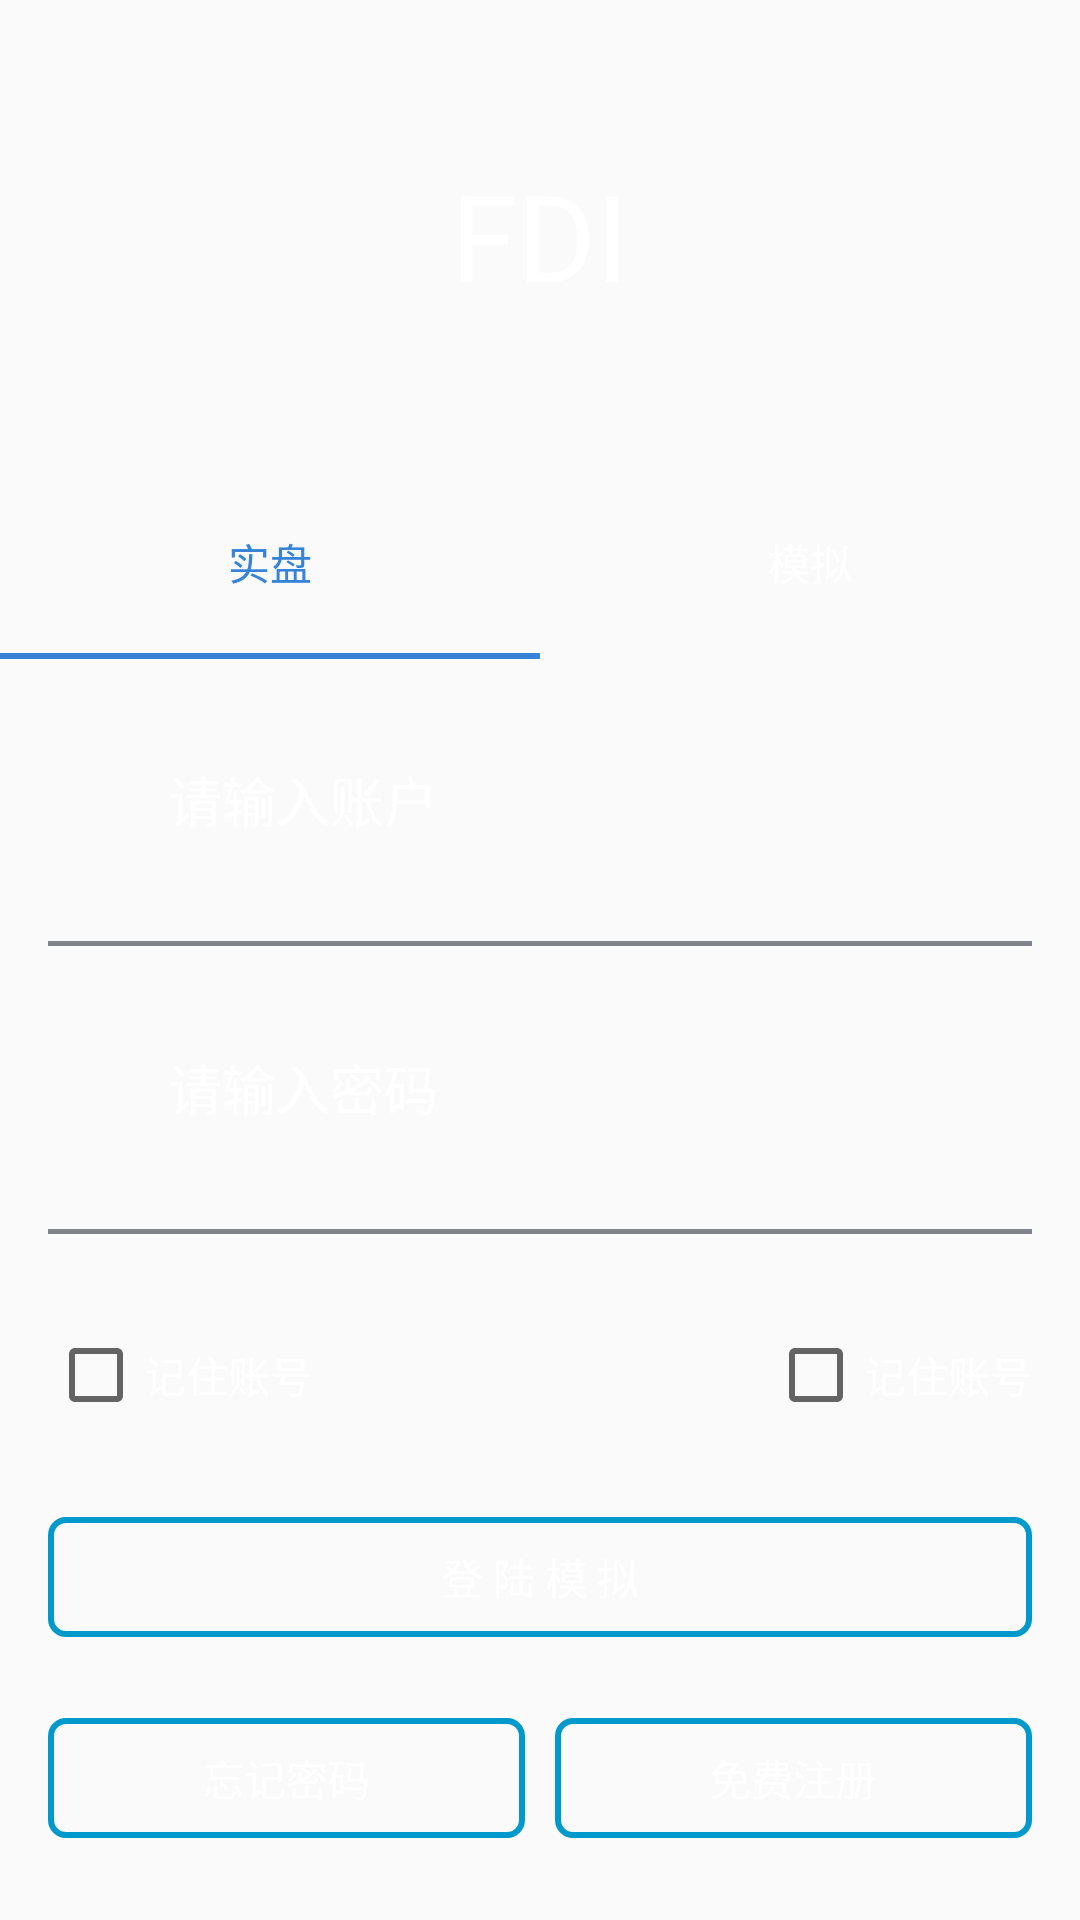

Layout XML and referenced resources for this Android screen:
<!-- AndroidManifest.xml: application theme AppTheme -->
<!-- res/layout/activity_main.xml -->
<?xml version="1.0" encoding="utf-8"?>
<layout xmlns:android="http://schemas.android.com/apk/res/android">

    <LinearLayout
        android:id="@+id/main_layout"
        android:layout_width="match_parent"
        android:layout_height="match_parent"
        android:background="@mipmap/shipan"
        android:gravity="center_horizontal"
        android:orientation="vertical">

        <TextView
            android:id="@+id/fdi_text"
            android:layout_width="wrap_content"
            android:layout_height="0dp"
            android:layout_weight="5"
            android:gravity="center_vertical"
            android:text="FDI"
            android:textColor="#ffffff"
            android:textSize="40sp" />

        <LinearLayout
            android:id="@+id/main_group"
            android:layout_width="match_parent"
            android:layout_height="0dp"
            android:layout_weight="2"
            android:orientation="horizontal">

            <LinearLayout
                android:layout_width="0dp"
                android:layout_height="match_parent"
                android:layout_weight="1"
                android:orientation="vertical">

                <Button
                    android:id="@+id/shipan_but"
                    android:layout_width="match_parent"
                    android:layout_height="0dp"
                    android:gravity="center"
                    android:layout_weight="1"
                    android:background="@null"
                    android:checked="true"
                    android:text="实盘"
                    android:textColor="#3683D7" />

                <View
                    android:id="@+id/shipan_view"
                    android:layout_width="match_parent"
                    android:layout_height="0dp"
                    android:layout_weight="0.03"
                    android:background="#3683D7" />
            </LinearLayout>

            <LinearLayout
                android:layout_width="0dp"
                android:layout_height="match_parent"
                android:layout_weight="1"
                android:orientation="vertical">

                <Button
                    android:id="@+id/moni_but"
                    android:layout_width="match_parent"
                    android:layout_height="0dp"
                    android:layout_weight="1"
                    android:background="@null"
                    android:gravity="center"
                    android:text="模拟"
                    android:textColor="#ffffff" />

                <View
                    android:id="@+id/moni_view"
                    android:layout_width="match_parent"
                    android:layout_height="0dp"
                    android:layout_weight="0.03"
                    android:background="#3683D7"
                    android:visibility="invisible" />
            </LinearLayout>


        </LinearLayout>

        <LinearLayout
            android:layout_width="match_parent"
            android:layout_height="0dp"
            android:layout_weight="3"
            android:gravity="center_vertical"
            android:orientation="horizontal">

            <ImageView
                android:layout_width="30dp"
                android:layout_height="30dp"
                android:layout_marginLeft="16dp"
                android:src="@mipmap/ic_launcher" />

            <EditText
                android:id="@+id/name_text"
                android:layout_width="match_parent"
                android:layout_height="match_parent"
                android:background="@null"
                android:hint="请输入账户"
                android:lines="1"
                android:paddingLeft="10dp"
                android:textColorHint="#ffffff" />
        </LinearLayout>

        <ImageView
            android:layout_width="match_parent"
            android:layout_height="1.5dp"
            android:layout_marginLeft="16dp"
            android:layout_marginRight="16dp"
            android:background="#818488" />

        <LinearLayout
            android:layout_width="match_parent"
            android:layout_height="0dp"
            android:layout_weight="3"
            android:gravity="center_vertical"
            android:orientation="horizontal">

            <ImageView
                android:layout_width="30dp"
                android:layout_height="30dp"
                android:layout_marginLeft="16dp"
                android:src="@mipmap/ic_launcher" />

            <EditText
                android:id="@+id/password_text"
                android:layout_width="match_parent"
                android:layout_height="match_parent"
                android:background="@null"
                android:hint="请输入密码"
                android:inputType="textPassword"
                android:lines="1"
                android:paddingLeft="10dp"
                android:textColorHint="#ffffff" />
        </LinearLayout>

        <ImageView
            android:layout_width="match_parent"
            android:layout_height="1.5dp"
            android:layout_marginLeft="16dp"
            android:layout_marginRight="16dp"
            android:background="#818488" />

        <LinearLayout
            android:layout_width="match_parent"
            android:layout_height="0dp"
            android:layout_weight="3"
            android:gravity="center_vertical"
            android:orientation="horizontal">

            <CheckBox
                android:id="@+id/remname_box"
                android:layout_width="wrap_content"
                android:layout_height="wrap_content"
                android:layout_marginLeft="16dp" />

            <TextView
                android:layout_width="wrap_content"
                android:layout_height="wrap_content"
                android:text="记住账号"
                android:textColor="#ffffff" />

            <TextView
                android:layout_width="0dp"
                android:layout_height="wrap_content"
                android:layout_weight="1.0"
                android:alpha="0" />

            <CheckBox
                android:id="@+id/rempsd_box"
                android:layout_width="wrap_content"
                android:layout_height="wrap_content"


                />

            <TextView
                android:layout_width="wrap_content"
                android:layout_height="wrap_content"
                android:layout_marginRight="16dp"
                android:text="记住账号"
                android:textColor="#ffffff" />
        </LinearLayout>

        <Button
            android:id="@+id/sign_but"
            android:layout_width="match_parent"
            android:layout_height="40dp"
            android:layout_marginLeft="16dp"
            android:layout_marginRight="16dp"
            android:background="@drawable/psdbut"
            android:text="登 陆 模 拟"
            android:textColor="#ffffff" />

        <LinearLayout
            android:layout_width="match_parent"
            android:layout_height="0dp"
            android:layout_weight="3"
            android:gravity="center"
            android:orientation="horizontal">

            <Button

                android:id="@+id/fgt_but"
                android:layout_width="0dp"
                android:layout_height="40dp"
                android:layout_marginLeft="16dp"
                android:layout_marginRight="5dp"
                android:layout_weight="1"
                android:background="@drawable/psdbut"
                android:text="忘记密码"
                android:textColor="#ffffff" />

            <Button
                android:id="@+id/zhuce_but"
                android:layout_width="0dp"
                android:layout_height="40dp"
                android:layout_marginLeft="5dp"
                android:layout_marginRight="16dp"
                android:layout_weight="1"
                android:background="@drawable/psdbut"
                android:text="免费注册"
                android:textColor="#ffffff" />

        </LinearLayout>
    </LinearLayout>


</layout>
<!-- resources referenced by this layout -->
<resources>
  <!-- drawable psdbut (drawable) -->
  <?xml version="1.0" encoding="utf-8"?>
  <shape xmlns:android="http://schemas.android.com/apk/res/android"
      android:shape="rectangle">
      <corners android:radius="5dp" />
      <stroke android:width="2dp" android:color="@android:color/holo_blue_dark"/>
  
  </shape>
  <style name="AppTheme" parent="Theme.AppCompat.Light.NoActionBar">
          
          <item name="colorPrimary">@color/colorPrimary</item>
          <item name="colorPrimaryDark">@color/colorPrimaryDark</item>
          <item name="colorAccent">@color/colorAccent</item>
      </style>
  <color name="colorPrimary">#3F51B5</color>
  <color name="colorPrimaryDark">#303F9F</color>
  <color name="colorAccent">#FF4081</color>
</resources>
